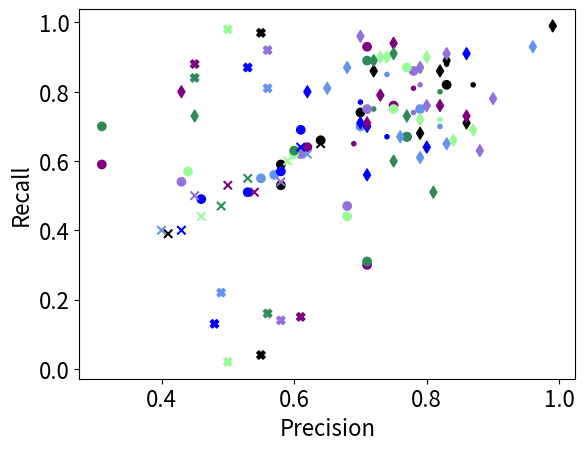

Here is the Python script that generated this plot: (Note: this script raises an exception after producing the figure.)
#Author: Gentry Atkinson
#Organization: Texas State University
#Data: 09 November, 2021
#Make some nice pyplots for the paper

from matplotlib import pyplot as plt
import numpy as np
import seaborn as sb

LABEL_TILT = 25

cnn_all_avg_aer = [
    0.3083,	0.3320,	0.3588,	0.3427,	0.3795,	0.3370,	0.3717,
    0.3288,	0.3515,	0.3753,	0.3637,	0.3968,	0.3568,	0.3927,
    0.3320,	0.3520,	0.3787,	0.3665,	0.4020,	0.3600,	0.3902,
    0.3182,	0.3403,	0.3637,	0.3478,	0.3758,	0.3440,	0.3727,
    0.3692,	0.3890,	0.4087,	0.3788,	0.3892,	0.3755,	0.3870,
    0.3308,	0.3532,	0.3762,	0.3635,	0.3922,	0.3565,	0.3860,
    0.3472,	0.3675,	0.3883,	0.3687,	0.3942,	0.3675,	0.3863
]

lstm_all_avg_aer = [
    0.3398,	0.3615,	0.3852,	0.3680,	0.3920,	0.3625,	0.3883,
    0.3398,	0.3602,	0.3835,	0.3710,	0.4038,	0.3682,	0.3972,
    0.3517,	0.3718,	0.3908,	0.3777,	0.4037,	0.3717,	0.3945,
    0.3480,	0.3693,	0.3905,	0.3722,	0.3967,	0.3670,	0.3900,
    0.3883,	0.4040,	0.4227,	0.3942,	0.4020,	0.3925,	0.3972,
    0.3627,	0.3822,	0.4030,	0.3887,	0.4070,	0.3815,	0.4025,
    0.3667,	0.3842,	0.4053,	0.3772,	0.3893,	0.3750,	0.3867
]

svm_all_avg_aer = [
    0.2992,	0.3213,	0.3480,	0.3283,	0.3570,	0.3220,	0.3483,
    0.2995,	0.3215,	0.3480,	0.3285,	0.3575,	0.3230,	0.3490,
    0.2968,	0.3190,	0.3457,	0.3282,	0.3578,	0.3212,	0.3512,
    0.3083,	0.3305,	0.3555,	0.3320,	0.3573,	0.3277,	0.3488,
    0.3373,	0.3582,	0.3820,	0.3520,	0.3667,	0.3472,	0.3588,
    0.3093,	0.3313,	0.3560,	0.3328,	0.3575,	0.3275,	0.3483,
    0.3295,	0.3505,	0.3752,	0.3435,	0.3575,	0.3373,	0.3488
]

nb_all_avg_aer = [
    0.3608,	0.3812,	0.4037,	0.3842,	0.4070,	0.3777,	0.4003,
    0.3522,	0.3735,	0.3952,	0.3738,	0.3942,	0.3673,	0.3885,
    0.3353,	0.3553,	0.3825,	0.3608,	0.3853,	0.3552,	0.3792,
    0.3720,	0.3918,	0.4130,	0.3927,	0.4152,	0.3868,	0.4080,
    0.3707,	0.3905,	0.4113,	0.3913,	0.4138,	0.3850,	0.4063,
    0.3653,	0.3852,	0.4067,	0.3883,	0.4120,	0.3818,	0.4052,
    0.3697,	0.3893,	0.4113,	0.3932,	0.4170,	0.3852,	0.4080
]

rf_all_avg_aer = [
    0.2930,	0.3183,	0.3460,	0.3243,	0.3535,	0.3163,	0.3455,
    0.2788,	0.3058,	0.3330,	0.3097,	0.3362,	0.3013,	0.3312,
    0.2805,	0.3053,	0.3337,	0.3108,	0.3387,	0.3038,	0.3332,
    0.3083,	0.3323,	0.3607,	0.3348,	0.3580,	0.3270,	0.3513,
    0.3173,	0.3425,	0.3662,	0.3325,	0.3472,	0.3278,	0.3388,
    0.2962,	0.3210,	0.3490,	0.3193,	0.3397,	0.3118,	0.3330,
    0.3413,	0.3630,	0.3868,	0.3568,	0.3707,	0.3485,	0.3615,
]

all_all_avg_aer = [(
    cnn_all_avg_aer[i]+ lstm_all_avg_aer[i]+ svm_all_avg_aer[i]+nb_all_avg_aer[i]+ rf_all_avg_aer[i])/5 for i in range(49)]

all_model_ss1_avg_aer = [
    0.1076,	0.1444,	0.1874,	0.1436,	0.1852,	0.1238,	0.1594,
    0.1192,	0.1544,	0.1942,	0.1566,	0.2004,	0.1410,	0.1770,
    0.1316,	0.1654,	0.2042,	0.1686,	0.2116,	0.1492,	0.1838,
    0.1192,	0.1542,	0.1950,	0.1512,	0.1904,	0.1336,	0.1656,
    0.1310,	0.1636,	0.2038,	0.1614,	0.1974,	0.1424,	0.1678,
    0.1186,	0.1546,	0.1942,	0.1536,	0.1860,	0.1274,	0.1574,
    0.1284,	0.1600,	0.2062,	0.1594,	0.1944,	0.1344,	0.1594
]

all_model_ss2_avg_aer = [
    0.3108,	0.3380,	0.3714,	0.3406,	0.3688,	0.3378,	0.3626,
    0.3276,	0.3540,	0.3856,	0.3528,	0.3750,	0.3504,	0.3712,
    0.3238,	0.3496,	0.3814,	0.3530,	0.3796,	0.3500,	0.3740,
    0.3258,	0.3518,	0.3848,	0.3550,	0.3826,	0.3524,	0.3776,
    0.3574,	0.3816,	0.4118,	0.3880,	0.4180,	0.3850,	0.4116,
    0.3192,	0.3448,	0.3788,	0.3504,	0.3792,	0.3474,	0.3740,
    0.3410,	0.3654,	0.3974,	0.3720,	0.4004,	0.3690,	0.3944
]

all_model_bs1_avg_aer = [
    0.4602,	0.4652,	0.4678,	0.4642,	0.4682,	0.4634,	0.4646,
    0.4632,	0.4678,	0.4696,	0.4688,	0.4734,	0.4668,	0.4702,
    0.4626,	0.4672,	0.4698,	0.4670,	0.4724,	0.4666,	0.4704,
    0.4720,	0.4760,	0.4772,	0.4694,	0.4666,	0.4694,	0.4648,
    0.4756,	0.4804,	0.4792,	0.4692,	0.4614,	0.4694,	0.4606,
    0.4662,	0.4704,	0.4722,	0.4664,	0.4646,	0.4658,	0.4626,
    0.4756,	0.4796,	0.4800,	0.4702,	0.4628,	0.4708,	0.4624
]

all_model_bs2_avg_aer = [
    0.4702,	0.4684,	0.4864,	0.5068,	0.5438,	0.5066,	0.5434,
    0.4732,	0.4722,	0.4874,	0.5092,	0.5472,	0.5072,	0.5484,
    0.4776,	0.4750,	0.4908,	0.5100,	0.5462,	0.5108,	0.5396,
    0.4688,	0.4658,	0.4840,	0.5042,	0.5406,	0.5022,	0.5374,
    0.4736,	0.4716,	0.4862,	0.5076,	0.5416,	0.5064,	0.5394,
    0.4808,	0.4784,	0.4934,	0.5174,	0.5510,	0.5156,	0.5516,
    0.4762,	0.4744,	0.4864,	0.5066,	0.5404,	0.5064,	0.5388
]

all_model_har1_avg_aer = [
    0.3036,	0.3350,	0.3608,	0.3380,	0.3632,	0.3242,	0.3590,
    0.2606,	0.2948,	0.3246,	0.2964,	0.3222,	0.2840,	0.3184,
    0.2360,	0.2682,	0.3022,	0.2720,	0.2966,	0.2576,	0.2942,
    0.3144,	0.3474,	0.3694,	0.3388,	0.3568,	0.3306,	0.3554,
    0.3236,	0.3532,	0.3750,	0.3342,	0.3412,	0.3300,	0.3418,
    0.3152,	0.3458,	0.3694,	0.3382,	0.3588,	0.3322,	0.3560,
    0.3474,	0.3768,	0.3948,	0.3594,	0.3696,	0.3556,	0.3690
]

all_model_har2_avg_aer = [
    0.2910,	0.3260,	0.3580,	0.3230,	0.3550,	0.3220,	0.3530,
    0.2900,	0.3250,	0.3540,	0.3200,	0.3510,	0.3200,	0.3470,
    0.2870,	0.3210,	0.3550,	0.3200,	0.3540,	0.3180,	0.3490,
    0.3080,	0.3420,	0.3720,	0.3320,	0.3530,	0.3280,	0.3510,
    0.3620,	0.3950,	0.4210,	0.3530,	0.3530,	0.3540,	0.3480,
    0.3220,	0.3550,	0.3860,	0.3410,	0.3540,	0.3370,	0.3530,
    0.3630,	0.3940,	0.4180,	0.3530,	0.3420,	0.3530,	0.3400
]

all_all_avg_aer_2 = [(
    all_model_ss1_avg_aer [i]+all_model_ss2_avg_aer [i]+ all_model_bs1_avg_aer [i]+ all_model_bs2_avg_aer [i]+all_model_har1_avg_aer [i]+ all_model_har2_avg_aer [i])/6 for i in range(49)]

#   Model[0] -> CEV values
#   Model[1] -> SDE values
bias_ss1_dic = {
    'CNN':[[1.240, 0.954, 0.001, 0.072, 0.093, 0.025],
            [1.575, 1.381, 0.035, 0.379, 0.432, 0.225]
        ],
    'LSTM': [[0.096, 0.149, 0.009, 0.507, 0.046, 0.096],
            [0.439, 0.546, 0.134, 1.007, 0.304, 0.438]
        ],
    'SVM': [[0.003, 0.051, 0.772, 2.975, 0.256, 1.557],
            [0.080, 0.320, 1.243, 2.439, 0.716, 1.765]
        ],
    'NB': [[0.591, 2.063, 1.768, 6.273, 1.390, 4.001],
            [1.087, 2.031, 1.880, 3.542, 1.667, 2.829]
        ],
    'RF': [[0.131, 0.432, 0.263, 0.328, 0.164, 0.084],
            [0.512, 0.930, 0.726, 0.810, 0.573, 0.410]
        ]
}

bias_ss2_dic = {
    'CNN':[[0.048, 0.092, 0.147, 0.686, 0.218, 0.763],
            [0.202, 0.279, 0.430, 0.911, 0.548, 1.070]
        ],
    'LSTM': [[0.161, 0.447, 0.274, 0.849, 0.130, 0.481],
            [0.390, 0.685, 0.555, 0.986, 0.485, 0.782]
        ],
    'SVM': [[0.367, 1.623, 0.710, 14.183, 0.800, 2.699],
            [0.219, 0.415, 0.668, 3.009, 0.724, 1.422]
        ],
    'NB': [[3.704, 1.702, 0.284, 0.602, 0.442, 1.141],
            [2.182, 0.670, 0.470, 0.651, 0.620, 1.037]
        ],
    'RF': [[0.198, 0.961, 1.476, 12.703, 1.286, 9.326],
            [0.251, 0.356, 1.022, 2.853, 1.009, 2.492]
        ]
}

bias_bs1_dic = {
    'CNN':[[0.009, 0.002, 0.136, 0.220, 0.027, 0.102],
            [0.131, 0.069, 0.521, 0.664, 0.233, 0.452]
        ],
    'LSTM': [[0.043, 0.000, 0.006, 0.025, 0.003, 0.041],
            [0.293, 0.030, 0.114, 0.224, 0.083, 0.287]
        ],
    'SVM': [[0.007, 0.030, 0.089, 0.235, 0.081, 0.212],
            [0.117, 0.245, 0.422, 0.685, 0.403, 0.651]
        ],
    'NB': [[0.052, 0.048, 0.041, 0.017, 0.001, 0.026],
            [0.322, 0.311, 0.285, 0.185, 0.053, 0.230]
        ],
    'RF': [[0.000, 0.010, 0.076, 0.372, 0.041, 0.261],
            [0.004, 0.139, 0.390, 0.863, 0.288, 0.723]
        ]
}

bias_bs2_dic = {
    'CNN':[[14.123, 5.190, 1.216, 4.678, 0.126, 9.111],
            [5.315, 3.222, 1.559, 3.059, 0.502, 4.269]
        ],
    'LSTM': [[0.692, 0.160, 0.001, 0.000, 0.019, 0.047],
            [1.176, 0.566, 0.038, 0.025, 0.196, 0.307]
        ],
    'SVM': [[], #Values missing
            []  #Values missing
        ],
    'NB': [[0.487, 1.237, 0.005, 0.026, 0.102, 0.024],
            [0.987, 1.573, 0.096, 0.226, 0.452, 0.219]
        ],
    'RF': [[0.001, 0.000, 0.000, 0.037, 0.002, 0.022],
            [0.041, 0.018, 0.031, 0.273, 0.057, 0.210]
        ]
}

bias_har1_dic = {
    'CNN':[[0.121, 3.097, 0.906, 4.672, 1.144, 2.336],
            [0.270, 1.305, 1.087, 1.776, 0.816, 1.326]
        ],
    'LSTM': [[0.254, 1.194, 0.373, 2.738, 0.201, 3.162],
            [0.581, 1.001, 0.437, 1.612, 0.323, 1.646]
        ],
    'SVM': [[], #Values missing
            []  #Values missing
        ],
    'NB': [[],  #Values missing
            []  #Values missing
        ],
    'RF': [[1.516, 4.354, 0.656, 5.701, 2.978, 3.028],
            [1.056, 1.851, 0.586, 2.164, 1.600, 1.642]
        ]
}

bias_har2_dic = {
    'CNN':[[8.764, 33.409, 81.898, 1644.171, 71.722, 296.200],
            [1.642, 0.932, 3.860, 17.439, 1.499, 1.513]
        ],
    'LSTM': [[],    #Values missing
            []      #Values missing
        ],
    'SVM': [[0.172, 0.673, 0.349, 11.237, 0.263, 10.413],
            [0.298, 0.614, 0.479, 2.077, 0.412, 1.925]
        ],
    'NB': [[0.428, 2.858, 0.479, 1.257, 0.585, 2.139],
            [0.557, 1.309, 0.648, 1.087, 0.713, 1.332]
        ],
    'RF': [[1.790, 4.224, 0.288, 2.614, 0.498, 2.108],
            [0.777, 1.075, 0.163, 0.897, 0.323, 0.738]
        ],
}

prec_rec_cnn_dic = {
    'SS1':[
        #Precision
        [
            [0.87,	0.83],
            [0.74,	0.82],
            [0.70,	0.74],
            [0.78,	0.79],
            [0.69,	0.78],
            [0.82,	0.79],
            [0.72,	0.82]
        ],
        #Recall
        [
            [0.82,	0.88],
            [0.85,	0.70],
            [0.77,	0.67],
            [0.74,	0.82],
            [0.65,	0.81],
            [0.72,	0.86],
            [0.75,	0.80]
        ]
    ],
    'SS2':[
        #Precision
        [
            [0.83,	0.64,	0.58,	0.58,	0.70],
            [0.79,	0.61,	0.57,	0.55,	0.70],
            [0.77,	0.58,	0.53,	0.46,	0.61],
            [0.78,	0.68,	0.61,	0.43,	0.71],
            [0.71,	0.71,	0.62,	0.31,	0.75],
            [0.77,	0.68,	0.60,	0.44,	0.75],
            [0.71,	0.71,	0.60,	0.31,	0.77]
        ],
        #Recall
        [
            [0.82,	0.66,	0.59,	0.53,	0.74],
            [0.75,	0.63,	0.56,	0.55,	0.70],
            [0.67,	0.57,	0.51,	0.49,	0.69],
            [0.86,	0.47,	0.62,	0.54,	0.75],
            [0.93,	0.30,	0.64,	0.59,	0.76],
            [0.87,	0.44,	0.62,	0.57,	0.75],
            [0.89,	0.31,	0.63,	0.70,	0.67]
        ]
    ],
    'BS1':[
        #Precision
        [
            [0.64,	0.41],
            [0.62,	0.40],
            [0.61,	0.43],
            [0.58,	0.45],
            [0.54,	0.50],
            [0.59,	0.46],
            [0.53,	0.49]
        ],
        #Recall
        [
            [0.65,	0.39],
            [0.62,	0.40],
            [0.64,	0.40],
            [0.54,	0.50],
            [0.51,	0.53],
            [0.60,	0.44],
            [0.55,	0.47]
        ]
    ],
    'BS2':[
        #Precision
        [
            [0.55,	0.55],
            [0.49,	0.56],
            [0.48,	0.53],
            [0.58,	0.56],
            [0.61,	0.45],
            [0.50,	0.50],
            [0.56,	0.45]
        ],
        #Recall
        [
            [0.04,	0.97],
            [0.22,	0.81],
            [0.13,	0.87],
            [0.14,	0.92],
            [0.15,	0.88],
            [0.02,	0.98],
            [0.16,	0.84]
        ]
    ],
    'HAR1':[
        #Precision
        [
            [0.71,	0.96,	0.61,	0.71,	0.62,	0.69],
            [0.68,	0.91,	0.48,	0.72,	0.55,	0.69],
            [0.58,	0.80,	0.60,	0.61,	0.57,	0.66],
            [0.58,	0.94,	0.75,	0.53,	0.44,	0.70],
            [0.42,	0.87,	0.48,	0.73,	0.29,	0.72],
            [0.46,	0.91,	0.48,	0.77,	0.49,	0.75],
            [0.48,	0.95,	0.57,	0.73,	0.36,	0.64]
        ],
        #Recall
        [
            [0.40,	0.67,	0.82,	0.65,	0.70,	0.92],
            [0.49,	0.57,	0.59,	0.66,	0.62,	0.77],
            [0.43,	0.68,	0.71,	0.52,	0.61,	0.84],
            [0.51,	0.34,	0.61,	0.72,	0.59,	0.93],
            [0.73,	0.26,	0.52,	0.61,	0.16,	0.88],
            [0.46,	0.28,	0.64,	0.57,	0.69,	0.91],
            [0.68,	0.55,	0.52,	0.56,	0.33,	0.91]
        ]
    ],
    'HAR1':[
        #Precision
        [
            [0.82,	0.86,	0.83,	0.79,	0.72,	0.99],
            [0.65,	0.76,	0.83,	0.79,	0.68,	0.96],
            [0.70,	0.71,	0.80,	0.71,	0.62,	0.86],
            [0.83,	0.90,	0.88,	0.80,	0.79,	0.70],
            [0.75,	0.86,	0.73,	0.82,	0.71,	0.43],
            [0.80,	0.87,	0.79,	0.84,	0.74,	0.73],
            [0.75,	0.75,	0.81,	0.77,	0.72,	0.45]
        ],
        #Recall
        [
            [0.86,	0.71,	0.89,	0.68,	0.86,	0.99],
            [0.81,	0.67,	0.65,	0.61,	0.87,	0.93],
            [0.71,	0.70,	0.64,	0.56,	0.80,	0.91],
            [0.91,	0.78,	0.63,	0.76,	0.87,	0.96],
            [0.94,	0.73,	0.79,	0.76,	0.71,	0.80],
            [0.90,	0.69,	0.72,	0.66,	0.90,	0.90],
            [0.91,	0.60,	0.51,	0.73,	0.89,	0.73]
        ]
    ]
}



"""
Plot 1
Bar Plot
Clean, Avg, and Max AER for all models
Following: https://matplotlib.org/stable/gallery/misc/table_demo.html#sphx-glr-gallery-misc-table-demo-py
"""
def plot1():
    plt.figure()
    clean = [cnn_all_avg_aer[0], lstm_all_avg_aer[0],svm_all_avg_aer[0],nb_all_avg_aer[0],rf_all_avg_aer[0]]
    avgs = [sum(cnn_all_avg_aer)/49, sum(lstm_all_avg_aer)/49,sum(svm_all_avg_aer)/49,sum(nb_all_avg_aer)/49,sum(rf_all_avg_aer)/49]
    maxs = [max(cnn_all_avg_aer), max(lstm_all_avg_aer),max(svm_all_avg_aer),max(nb_all_avg_aer),max(rf_all_avg_aer)]

    n_cols = len(clean)
    cols = ["CNN", "LSTM", "SVM", "N. Bayes", "R. Forest"]
    colors =  plt.cm.Blues(np.linspace(0.3, 0.8, 3))
    WIDTH = 0.4

    for i in range(n_cols):
        #plt max bar
        plt.bar(cols[i], maxs[i], width=WIDTH, bottom=0, align='center', color=colors[2])
        # #plt avg bar
        plt.bar(cols[i], avgs[i], width=WIDTH, bottom=0, align='center', color=colors[1])
        #plt clean bar
        plt.bar(cols[i], clean[i], width=WIDTH, bottom=0, align='center', color=colors[0])


    ax = plt.gca()
    ax.set_ylim([0.1, 0.6])
    plt.xticks(rotation=LABEL_TILT)
    plt.title("Min/Avg/Max Error for Each Model")
    plt.savefig("imgs/plots/aer_for_all_models.pdf", bbox_inches='tight')

"""
Plot 2
Bar Plot
Min, Avg, and Max AER for all symetrical noise
"""
def plot2():
    plt.figure()
    data = [
        [cnn_all_avg_aer[0], lstm_all_avg_aer[0], svm_all_avg_aer[0], nb_all_avg_aer[0], rf_all_avg_aer[0]],
        [cnn_all_avg_aer[8], lstm_all_avg_aer[8], svm_all_avg_aer[8], nb_all_avg_aer[8], rf_all_avg_aer[8]],
        [cnn_all_avg_aer[16], lstm_all_avg_aer[16], svm_all_avg_aer[16], nb_all_avg_aer[16], rf_all_avg_aer[16]],
        [cnn_all_avg_aer[24], lstm_all_avg_aer[24], svm_all_avg_aer[24], nb_all_avg_aer[24], rf_all_avg_aer[24]],
        [cnn_all_avg_aer[32], lstm_all_avg_aer[32], svm_all_avg_aer[32], nb_all_avg_aer[32], rf_all_avg_aer[32]],
        [cnn_all_avg_aer[40], lstm_all_avg_aer[40], svm_all_avg_aer[40], nb_all_avg_aer[40], rf_all_avg_aer[40]],
        [cnn_all_avg_aer[48], lstm_all_avg_aer[48], svm_all_avg_aer[48], nb_all_avg_aer[48], rf_all_avg_aer[48]]
    ]

    n_cols = len(data)
    cols = ['Clean', 'NCAR05', 'NCAR10', 'NAR05', 'NAR10', 'NNAR05', 'NNAR10']
    colors =  plt.cm.Blues(np.linspace(0.3, 0.8, 3))
    WIDTH = 0.4

    for i in range(n_cols):
        #plt max bar
        plt.bar(cols[i], max(data[i]), width=WIDTH, bottom=0, align='center', color=colors[2])
        # #plt avg bar
        plt.bar(cols[i], np.mean(data[i]), width=WIDTH, bottom=0, align='center', color=colors[1])
        #plt clean bar
        plt.bar(cols[i], min(data[i]), width=WIDTH, bottom=0, align='center', color=colors[0])

    ax = plt.gca()
    ax.set_ylim([0.1, 0.6])
    plt.xticks(rotation=LABEL_TILT)
    plt.title("Min/Avg/Max Error for Each Noise Class")
    plt.savefig("imgs/plots/aer_for_all_noise.pdf", bbox_inches='tight')

def plotHeatMap(data, title, filename):
    cols = ['Clean', 'NCAR05', 'NCAR10', 'NAR05', 'NAR10', 'NNAR05', 'NNAR10']
    ax = sb.heatmap(data, annot=True,  cmap="YlGnBu", xticklabels=cols, yticklabels=cols)
    plt.xticks(rotation=LABEL_TILT)
    plt.title(title)
    plt.savefig(filename, bbox_inches='tight')

"""
Plot 3
Heat Map
Average AER for all train/test pairs
"""
def plot3():
    plt.figure()
    data = np.reshape(np.array(all_all_avg_aer), (7, 7))
    title = "All Model Avg AER for Each Train/Test"
    filename = "imgs/plots/all_aer_for_test_train_pairs.pdf"
    plotHeatMap(data, title, filename)

"""
Plot 4
Heat Map
CNN AER for all train/test pairs
"""
def plot4():
    plt.figure()
    data = np.reshape(np.array(cnn_all_avg_aer), (7, 7))
    title = "CNN AER for Each Train/Test"
    filename = "imgs/plots/cnn_aer_for_test_train_pairs.pdf"
    plotHeatMap(data, title, filename)



"""
Plot 5
Heat Map
LSTM AER for all train/test pairs
"""
def plot5():
    plt.figure()
    data = np.reshape(np.array(lstm_all_avg_aer), (7, 7))
    title = "LSTM AER for Each Train/Test"
    filename = "imgs/plots/lstm_aer_for_test_train_pairs.pdf"
    plotHeatMap(data, title, filename)

"""
Plot 6
Heat Map
SVM AER for all train/test pairs
"""
def plot6():
    plt.figure()
    data = np.reshape(np.array(svm_all_avg_aer), (7, 7))
    title = "SVM AER for Each Train/Test"
    filename = "imgs/plots/svm_aer_for_test_train_pairs.pdf"
    plotHeatMap(data, title, filename)

"""
Plot 7
Heat Map
Naive Bayes AER for all train/test pairs
"""
def plot7():
    plt.figure()
    data = np.reshape(np.array(svm_all_avg_aer), (7, 7))
    title = "N.Bayes AER for Each Train/Test"
    filename = "imgs/plots/nb_aer_for_test_train_pairs.pdf"
    plotHeatMap(data, title, filename)

"""
Plot 8
Heat Map
Naive Bayes AER for all train/test pairs
"""
def plot8():
    plt.figure()
    data = np.reshape(np.array(svm_all_avg_aer), (7, 7))
    title = "R. Forest AER for Each Train/Test"
    filename = "imgs/plots/rf_aer_for_test_train_pairs.pdf"
    plotHeatMap(data, title, filename)

"""
Plot 9
Heat Map
All model delta AER for all train/test pairs
"""
def plot9():
    plt.figure()
    data = np.reshape(np.array([((all_all_avg_aer[i] - all_all_avg_aer[0])) for i in range(49)]), (7, 7))
    title = "Change in AER for Each Train/Test"
    filename = "imgs/plots/delta_aer_for_test_train_pairs.pdf"
    plotHeatMap(data, title, filename)

"""
Plot 10
Bar Plot
Min, Avg, Max AER for each dataset
"""
def plot10():
    plt.figure()
    data = [
        all_model_ss1_avg_aer, all_model_ss2_avg_aer,
        all_model_bs1_avg_aer, all_model_bs2_avg_aer,
        all_model_har1_avg_aer, all_model_har2_avg_aer,
    ]

    n_cols = len(data)
    cols = ['Synthetic 1', 'Synthetic 2', 'Apnea-ECG', 'Gait Parkinsons', 'TXState HAR', 'UCI HAR']
    colors =  plt.cm.Blues(np.linspace(0.3, 0.8, 3))
    WIDTH = 0.4

    for i in range(n_cols):
        #plt max bar
        plt.bar(cols[i], max(data[i]), width=WIDTH, bottom=0, align='center', color=colors[2])
        # #plt avg bar
        plt.bar(cols[i], np.mean(data[i]), width=WIDTH, bottom=0, align='center', color=colors[1])
        #plt clean bar
        plt.bar(cols[i], min(data[i]), width=WIDTH, bottom=0, align='center', color=colors[0])

    ax = plt.gca()
    ax.set_ylim([0.1, 0.6])
    plt.xticks(rotation=LABEL_TILT)
    plt.title("Min/Avg/Max Error for Each Dataset")
    plt.savefig("imgs/plots/aer_for_all_datasets.pdf", bbox_inches='tight')

"""
Plot 11
Bar Plot
Min, Avg, Max Delta AER for each dataset
"""
def plot11():
    plt.figure()
    data = [
        [all_model_ss1_avg_aer[i] - all_model_ss1_avg_aer[0] for i in range(1, 49)],
        [all_model_ss2_avg_aer[i] - all_model_ss2_avg_aer[0] for i in range(1, 49)],
        [all_model_bs1_avg_aer[i] - all_model_bs1_avg_aer[0] for i in range(1, 49)],
        [all_model_bs2_avg_aer[i] - all_model_bs2_avg_aer[0] for i in range(1, 49)],
        [all_model_har1_avg_aer[i] - all_model_har1_avg_aer[0] for i in range(1, 49)],
        [all_model_har2_avg_aer[i] - all_model_har2_avg_aer[0] for i in range(1, 49)],
    ]

    n_cols = len(data)
    cols = ['Synthetic 1', 'Synthetic 2', 'Apnea-ECG', 'Gait Parkinsons', 'TXState HAR', 'UCI HAR']
    colors =  plt.cm.Blues(np.linspace(0.3, 0.8, 3))
    WIDTH = 0.4

    for i in range(n_cols):
        #plt max bar
        plt.bar(cols[i], max(data[i]), width=WIDTH, bottom=0, align='center', color=colors[2])
        # #plt avg bar
        plt.bar(cols[i], np.mean(data[i]), width=WIDTH, bottom=0, align='center', color=colors[1])
        #plt clean bar
        plt.bar(cols[i], min(data[i]), width=WIDTH, bottom=0, align='center', color=colors[0])

    ax = plt.gca()
    ax.set_ylim([0.0, 0.15])
    plt.xticks(rotation=LABEL_TILT)
    plt.title("Min/Avg/Max Error for Each Dataset")
    plt.savefig("imgs/plots/delta_aer_for_all_datasets.pdf", bbox_inches='tight')

"""
Plot 12
Bar Plot
Min, Avg, Max Delta AER for each model
"""
def plot12():
    plt.figure()
    data = [
        [cnn_all_avg_aer[i] - cnn_all_avg_aer[0] for i in range(1, 49)],
        [lstm_all_avg_aer[i] - cnn_all_avg_aer[0] for i in range(1, 49)],
        [svm_all_avg_aer[i] - cnn_all_avg_aer[0] for i in range(1, 49)],
        [nb_all_avg_aer[i] - cnn_all_avg_aer[0] for i in range(1, 49)],
        [rf_all_avg_aer[i] - cnn_all_avg_aer[0] for i in range(1, 49)],
    ]

    n_cols = len(data)
    cols = ["CNN", "LSTM", "SVM", "N. Bayes", "R. Forest"]
    colors =  plt.cm.Blues(np.linspace(0.3, 0.8, 3))
    WIDTH = 0.4

    for i in range(n_cols):
        #plt max bar
        plt.bar(cols[i], max(data[i]), width=WIDTH, bottom=0, align='center', color=colors[2])
        # #plt avg bar
        plt.bar(cols[i], np.mean(data[i]), width=WIDTH, bottom=0, align='center', color=colors[1])
        #plt clean bar
        plt.bar(cols[i], min(data[i]), width=WIDTH, bottom=0, align='center', color=colors[0])

    ax = plt.gca()
    ax.set_ylim([0.0, 0.15])
    plt.xticks(rotation=LABEL_TILT)
    plt.title("Min/Avg/Max Error for Each Model")
    plt.savefig("imgs/plots/delta_aer_for_all_models.pdf", bbox_inches='tight')

"""
Plot 13
Bar Plot
Min, Avg, Max Delta AER/% noise for each noise type
TODO
"""
def plot13():
    plt.figure()
    deltas = [
        [all_model_ss1_avg_aer[i] - all_model_ss1_avg_aer[0] for i in range(0, 49)],
        [all_model_ss2_avg_aer[i] - all_model_ss2_avg_aer[0] for i in range(0, 49)],
        [all_model_bs1_avg_aer[i] - all_model_bs1_avg_aer[0] for i in range(0, 49)],
        [all_model_bs2_avg_aer[i] - all_model_bs2_avg_aer[0] for i in range(0, 49)],
        [all_model_har1_avg_aer[i] - all_model_har1_avg_aer[0] for i in range(0, 49)],
        [all_model_har2_avg_aer[i] - all_model_har2_avg_aer[0] for i in range(0, 49)],
    ]

    divisors = [
        1, 5, 10, 5, 10, 5, 10,
        1, 5, 10, 5, 10, 5, 10,
        1, 5, 10, 5, 10, 5, 10,
        1, 5, 10, 5, 10, 5, 10,
        1, 5, 10, 5, 10, 5, 10,
        1, 5, 10, 5, 10, 5, 10,
        1, 5, 10, 5, 10, 5, 10
    ]

    deltas = np.array([np.array(i)/np.array(divisors) for i in deltas])
    #print(np.append(deltas[:, range(1, 49, 7)], deltas[:, range(2, 49, 7)]))
    data = [
        #ncar
        np.reshape([deltas[:,8], deltas[:,9], deltas[:,15], deltas[:,16]], (24)),
        #nar
        np.reshape([deltas[:,24], deltas[:,25], deltas[:,31], deltas[:,32]], (24)),
        #nnar
        np.reshape([deltas[:,40], deltas[:,41], deltas[:,47], deltas[:,48]], (24))
    ]
    n_cols = len(data)
    cols = ['NCAR', 'NAR', 'NNAR']
    colors =  plt.cm.Blues(np.linspace(0.3, 0.8, 3))
    WIDTH = 0.8
    for i in range(n_cols):
        #plt max bar
        #print(max(data[i]))
        plt.bar(cols[i], max(data[i]), width=WIDTH, bottom=0, align='center', color=colors[2])
        # #plt avg bar
        #print(np.mean(data[i]))
        plt.bar(cols[i], np.mean(data[i]), width=WIDTH, bottom=0, align='center', color=colors[1])
        #plt clean bar
        #print(min(data[i]))
        plt.bar(cols[i], min(data[i]), width=WIDTH, bottom=0, align='center', color=colors[0])
    plt.axhline(y=0.0, color='black', linestyle='-')

    ax = plt.gca()
    ax.set_ylim([-0.01, 0.02])
    plt.xticks(rotation=LABEL_TILT)
    plt.title("Min/Avg/Max Change Error per 1% Label Noise")
    plt.savefig("imgs/plots/delta_aer_per_percent_for_all_noises.pdf", bbox_inches='tight')

"""
Plot 14
Horizontal Bar Plot
Clean, Avg, and Max AER for all models
Following: https://matplotlib.org/stable/gallery/misc/table_demo.html#sphx-glr-gallery-misc-table-demo-py
"""
def plot14():
    plt.figure()
    clean = [cnn_all_avg_aer[0], lstm_all_avg_aer[0],svm_all_avg_aer[0],nb_all_avg_aer[0],rf_all_avg_aer[0]]
    avgs = [sum(cnn_all_avg_aer)/49, sum(lstm_all_avg_aer)/49,sum(svm_all_avg_aer)/49,sum(nb_all_avg_aer)/49,sum(rf_all_avg_aer)/49]
    maxs = [max(cnn_all_avg_aer), max(lstm_all_avg_aer),max(svm_all_avg_aer),max(nb_all_avg_aer),max(rf_all_avg_aer)]

    n_cols = len(clean)
    cols = ["CNN", "LSTM", "SVM", "N. Bayes", "R. Forest"]
    colors =  plt.cm.Blues(np.linspace(0.3, 0.8, 3))
    WIDTH = 0.4

    for i in range(n_cols):
        #plt max bar
        plt.barh(i, maxs[i], height=WIDTH, color=colors[2])
        # #plt avg bar
        plt.barh(i, avgs[i], height=WIDTH, color=colors[1])
        #plt clean bar
        plt.barh(i, clean[i], height=WIDTH, color=colors[0])


    ax = plt.gca()
    ax.set_yticks(range(len(cols)))
    ax.set_yticklabels(cols)
    plt.xticks(rotation=LABEL_TILT)
    ax.set_xlim([0.1, 0.6])
    plt.title("Min/Avg/Max Error for Each Model")
    plt.savefig("imgs/plots/aer_for_all_models_horizontal.pdf", bbox_inches='tight')

"""
Plot 15
Scatter Plot
CEV and SDE for all models on SS1
"""
def plot15():
    plt.figure()
    models = ["CNN", "LSTM", "SVM", "NB", "RF"]
    for i in range(len(models)):
        plt.scatter(bias_ss1_dic[models[i]][0], bias_ss1_dic[models[i]][1], label=models[i])
    plt.title("CEV/SDE")
    plt.legend()
    plt.savefig("imgs/plots/cev_and_sde_on_ss1.pdf", bbox_inches='tight')

"""
Plot 16
Scatter Plot
CEV and SDE for all models on SS2
"""
def plot16():
    plt.figure()
    models = ["CNN", "LSTM", "SVM", "NB", "RF"]
    for i in range(len(models)):
        plt.scatter(bias_ss2_dic[models[i]][0], bias_ss2_dic[models[i]][1], label=models[i])
    plt.title("CEV/SDE")
    plt.legend()
    plt.savefig("imgs/plots/cev_and_sde_on_ss2.pdf", bbox_inches='tight')

"""
Plot 17
Scatter Plot
CEV and SDE for all models on BS1
"""
def plot17():
    plt.figure()
    models = ["CNN", "LSTM", "SVM", "NB", "RF"]
    for i in range(len(models)):
        plt.scatter(bias_bs1_dic[models[i]][0], bias_bs1_dic[models[i]][1], label=models[i])
    plt.title("CEV/SDE")
    plt.legend()
    plt.savefig("imgs/plots/cev_and_sde_on_bs1.pdf", bbox_inches='tight')

"""
Plot 18
Scatter Plot
CEV and SDE for all models on BS2
"""
def plot18():
    plt.figure()
    models = ["CNN", "LSTM", "SVM", "NB", "RF"]
    for i in range(len(models)):
        plt.scatter(bias_bs2_dic[models[i]][0], bias_bs2_dic[models[i]][1], label=models[i])
    plt.title("CEV/SDE")
    plt.legend()
    plt.savefig("imgs/plots/cev_and_sde_on_bs2.pdf", bbox_inches='tight')

"""
Plot 19
Scatter Plot
CEV and SDE for all models on HAR1
"""
def plot19():
    plt.figure()
    models = ["CNN", "LSTM", "SVM", "NB", "RF"]
    for i in range(len(models)):
        plt.scatter(bias_har1_dic[models[i]][0], bias_har1_dic[models[i]][1], label=models[i])
    plt.title("CEV/SDE")
    plt.legend()
    plt.savefig("imgs/plots/cev_and_sde_on_har1.pdf", bbox_inches='tight')

"""
Plot 20
Scatter Plot
CEV and SDE for all models on HAR2
"""
def plot20():
    plt.figure()
    models = ["CNN", "LSTM", "SVM", "NB", "RF"]
    for i in range(len(models)):
        plt.scatter(bias_har2_dic[models[i]][0], bias_har2_dic[models[i]][1], label=models[i])
    plt.title("CEV/SDE")
    plt.legend()
    plt.savefig("imgs/plots/cev_and_sde_on_har2.pdf", bbox_inches='tight')

# def plot21_temp():
#     plt.figure()
#     models = ["CNN", "LSTM", "SVM", "NB", "RF"]
#     for i in range(len(models)):
#         plt.scatter(bias_ss1_dic[models[i]][0], bias_ss1_dic[models[i]][1], label=models[i])
#     for i in range(len(models)):
#         plt.scatter(bias_bs1_dic[models[i]][0], bias_bs1_dic[models[i]][1], label=models[i])
#     for i in range(len(models)):
#         plt.scatter(bias_bs2_dic[models[i]][0], bias_bs2_dic[models[i]][1], label=models[i])
#     plt.title("CEV/SDE")
#     plt.savefig("imgs/plots/cev_and_sde_on_all_binary_datasets.pdf", bbox_inches='tight')

"""
Plot 21
Heat Map
CNN CEV for dataset/noise type pairs
"""
def plot21():
    plt.figure()
    data = [
        bias_ss1_dic['CNN'][0],
        bias_ss2_dic['CNN'][0],
        bias_har1_dic['CNN'][0],
        bias_har2_dic['CNN'][0],
        bias_bs1_dic['CNN'][0],
        bias_bs2_dic['CNN'][0]
    ]
    cols = ['NCAR05', 'NCAR10', 'NAR05', 'NAR10', 'NNAR05', 'NNAR10']
    rows = ['SS1', 'SS2','HAR1','HAR2','BS1','BS2']
    ax = sb.heatmap(data, annot=True,  cmap="YlGnBu", xticklabels=cols, yticklabels=rows, fmt='.2f')
    plt.xticks(rotation=LABEL_TILT)
    plt.savefig("imgs/plots/cev_on_CNN.pdf", bbox_inches='tight')

"""
Plot 22
Heat Map
LSTM CEV for dataset/noise type pairs
"""
def plot22():
    plt.figure()
    data = [
        bias_ss1_dic['LSTM'][0],
        bias_ss2_dic['LSTM'][0],
        bias_har1_dic['LSTM'][0],
        #bias_har2_dic['LSTM'][0],
        bias_bs1_dic['LSTM'][0],
        bias_bs2_dic['LSTM'][0]
    ]
    cols = ['NCAR05', 'NCAR10', 'NAR05', 'NAR10', 'NNAR05', 'NNAR10']
    rows = ['SS1', 'SS2','HAR1','BS1','BS2']
    ax = sb.heatmap(data, annot=True,  cmap="YlGnBu", xticklabels=cols, yticklabels=rows, fmt='.2f')
    plt.xticks(rotation=LABEL_TILT)
    plt.savefig("imgs/plots/cev_on_LSTM.pdf", bbox_inches='tight')

def prec_rec_scatter(prec_rec_dic):
    marker_dic = {
        'SS1':'.', 'SS2':'o', 'BS1':'x', 'BS2':'X', 'HAR1':'d', 'HAR2':'D'
    }
    noises = ['Clean', 'NCAR05','NCAR10','NAR05','NAR10','NNAR05','NNAR10']
    plt.figure()
    colors =  ['black', 'cornflowerblue', 'blue', 'mediumpurple', 'purple', 'palegreen', 'seagreen']
    for key in prec_rec_dic.keys():
        for i in range(len(prec_rec_dic[key][0])):
            plt.scatter(prec_rec_dic[key][0][i], prec_rec_dic[key][1][i], c=[colors[i]]*len(prec_rec_dic[key][0][i]), marker=marker_dic[key], label=noises[i])
    plt.xlabel("Precision")
    plt.ylabel("Recall")
    plt.savefig("imgs/plots/prec_rec_CNN.pdf", bbox_inches='tight')

"""
Plot 23
Scatter Plot
prec/rec for all datasets and noise types for CNN
"""
def plot23():
    #prec_rec_cnn_dic
    prec_rec_scatter(prec_rec_cnn_dic)



if __name__ == '__main__':
    plt.rcParams.update({'font.size': 16})
    # plot1()
    # plot2()
    plt.rcParams.update({'font.size': 11})
    # plot3()
    # plot4()
    # plot5()
    # plot6()
    # plot7()
    # plot8()
    # plot9()
    plt.rcParams.update({'font.size': 16})
    # plot10()
    # plot11()
    # plot12()
    # plot13()
    # plot14()
    # plot15()
    # plot16()
    # plot17()
    # plot18()
    # plot19()
    # plot20()
    plt.rcParams.update({'font.size': 11})
    # plot21()
    # plot22()
    plt.rcParams.update({'font.size': 16})
    plot23()
